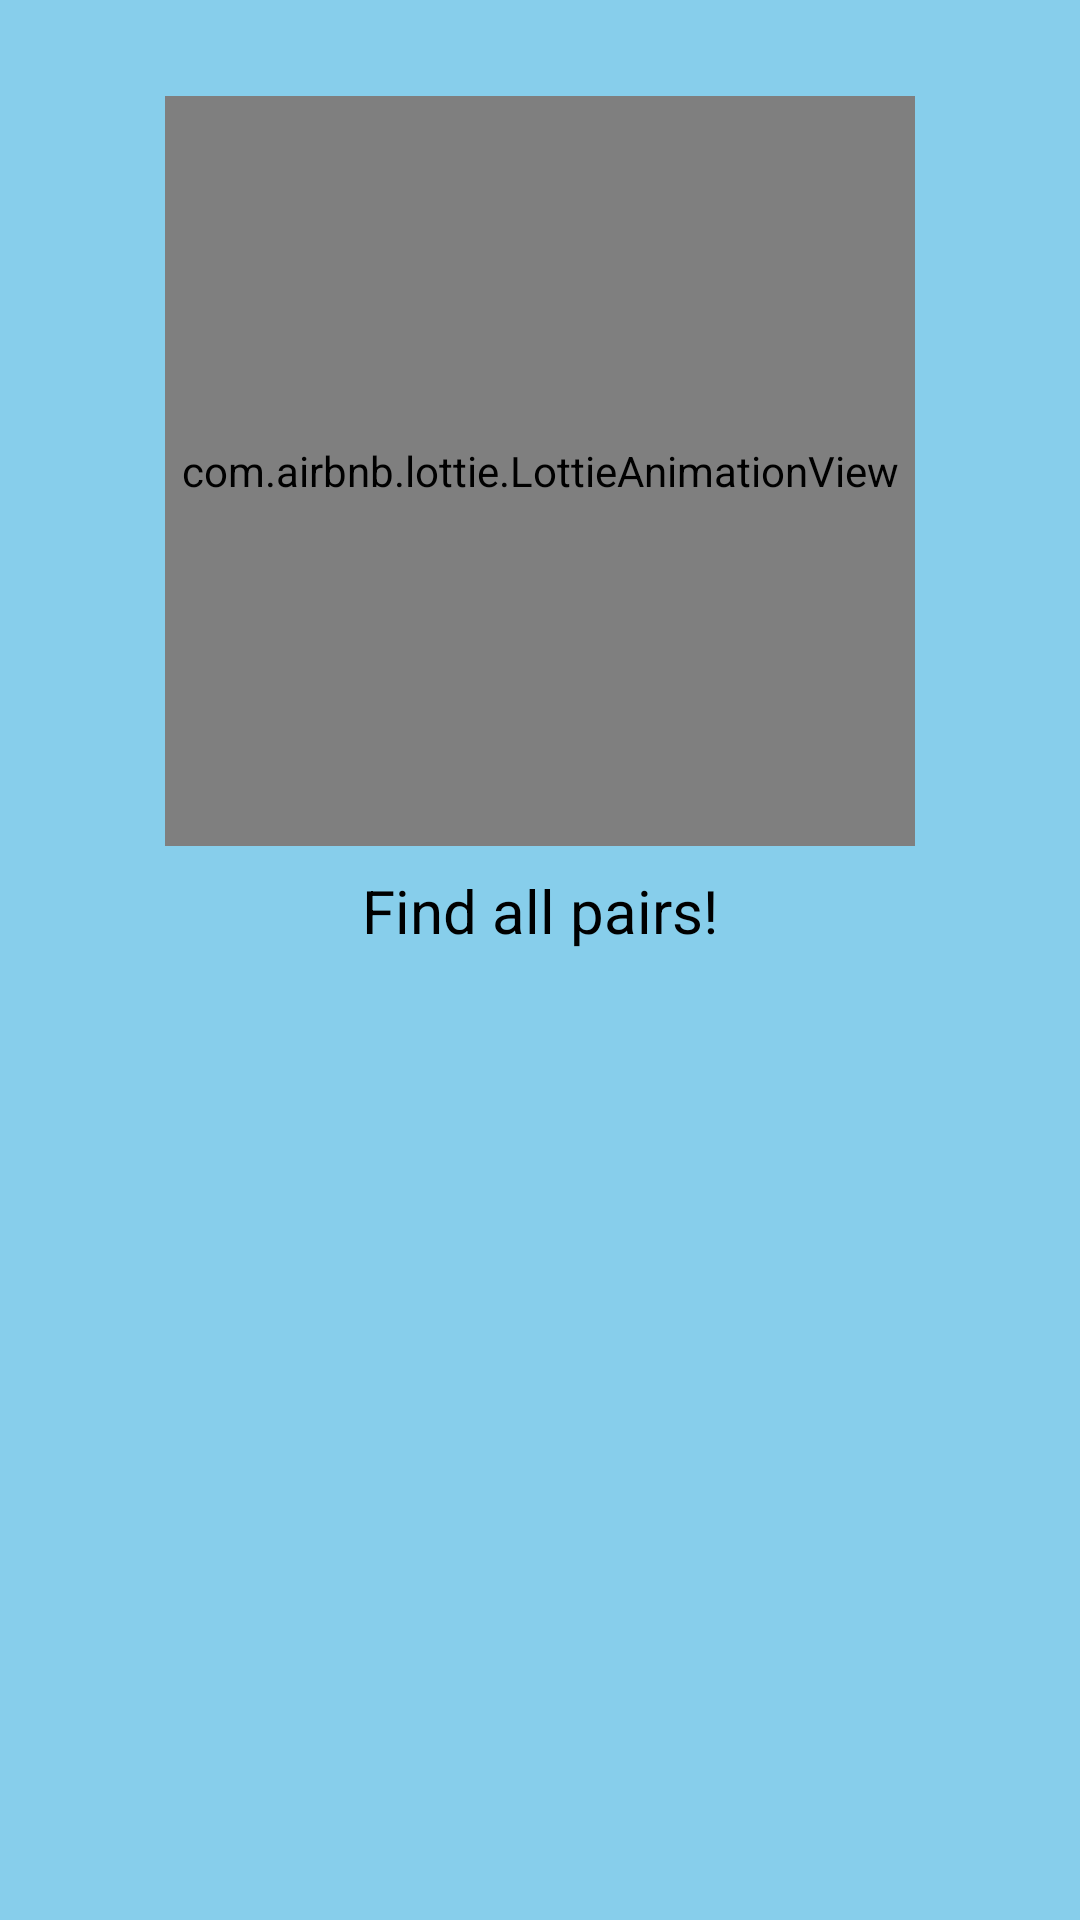

Produce the Android XML layout that renders to this screen, including the resource entries it uses.
<!-- AndroidManifest.xml: application theme Theme.HealthPet -->
<!-- res/layout/activity_memory_task.xml -->
<androidx.constraintlayout.widget.ConstraintLayout
    xmlns:android="http://schemas.android.com/apk/res/android"
    xmlns:app="http://schemas.android.com/apk/res-auto"
    android:layout_width="match_parent"
    android:layout_height="match_parent"
    android:background="#87CEEB"
    android:padding="8dp">

    <com.airbnb.lottie.LottieAnimationView
        android:id="@+id/koalaView"
        android:layout_width="250dp"
        android:layout_height="250dp"
        app:lottie_autoPlay="true"
        app:lottie_loop="true"
        app:lottie_fileName="Koala_Breathing.json"
        app:layout_constraintTop_toTopOf="parent"
        app:layout_constraintStart_toStartOf="parent"
        app:layout_constraintEnd_toEndOf="parent"
        android:layout_marginTop="24dp"/>

    <TextView
        android:id="@+id/instructionText"
        android:layout_width="0dp"
        android:layout_height="wrap_content"
        android:text="@string/find_all_pairs"
        android:textSize="20sp"
        android:textColor="#000"
        android:gravity="center"
        android:textAlignment="center"
        app:layout_constraintTop_toBottomOf="@id/koalaView"
        app:layout_constraintStart_toStartOf="parent"
        app:layout_constraintEnd_toEndOf="parent"
        android:layout_marginTop="8dp"/>

    <GridLayout
        android:id="@+id/memoryGrid"
        android:layout_width="0dp"
        android:layout_height="0dp"
        android:columnCount="4"
        android:rowCount="3"
        android:alignmentMode="alignMargins"
        android:useDefaultMargins="true"
        app:layout_constraintTop_toBottomOf="@id/instructionText"
        app:layout_constraintBottom_toBottomOf="parent"
        app:layout_constraintStart_toStartOf="parent"
        app:layout_constraintEnd_toEndOf="parent"
        android:layout_marginTop="8dp"
        android:layout_marginBottom="8dp"/>

</androidx.constraintlayout.widget.ConstraintLayout>
<!-- resources referenced by this layout -->
<resources>
  <string name="find_all_pairs">Find all pairs!</string>
  <style name="Theme.HealthPet" parent="Base.Theme.HealthPet" />
  <style name="Base.Theme.HealthPet" parent="Theme.Material3.DayNight.NoActionBar">
          
          
      </style>
</resources>
